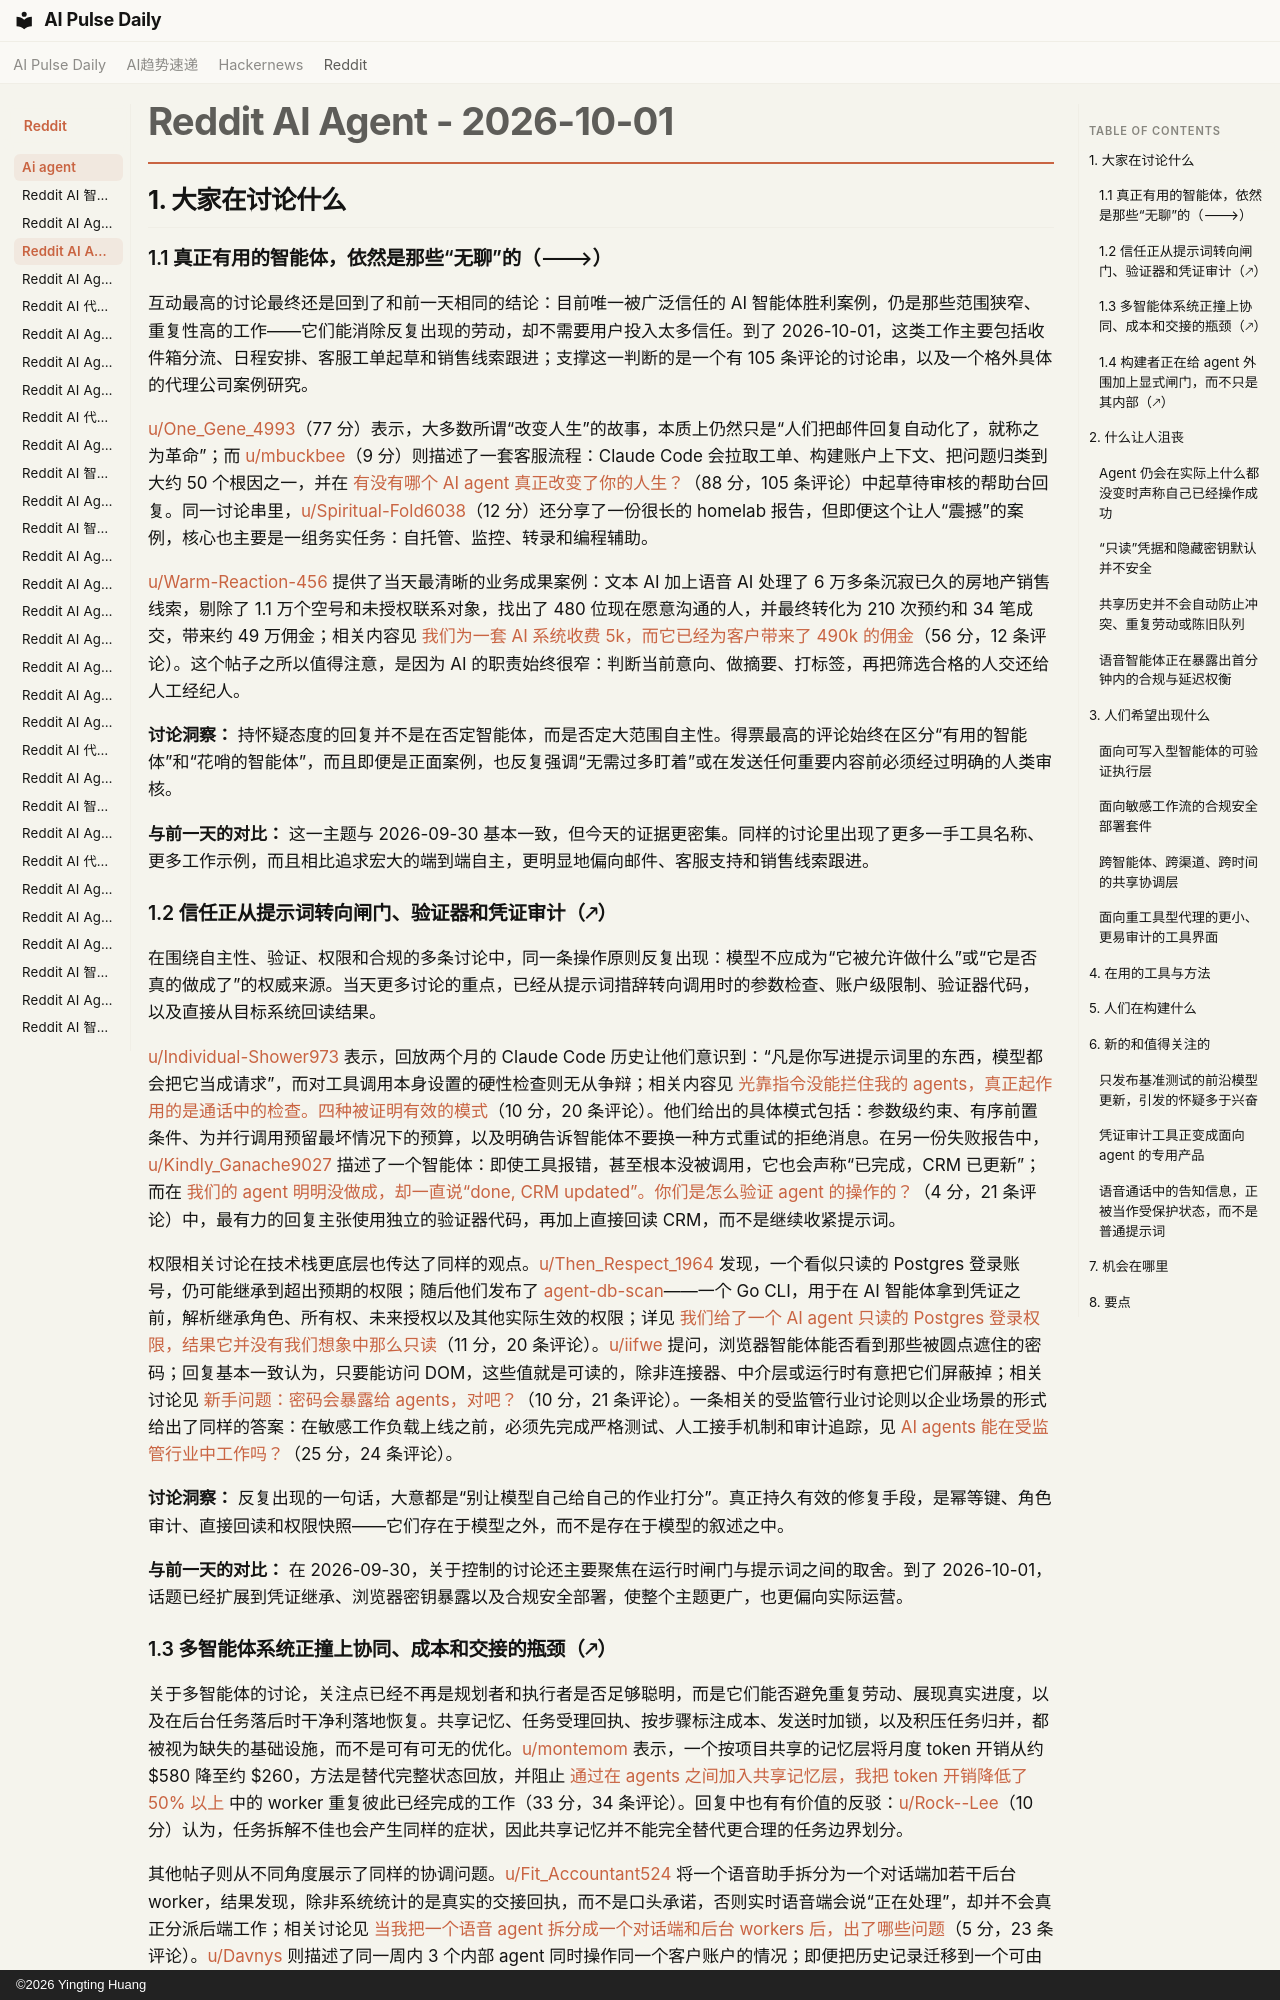

repository: vibewatch/vibewatch.github.io · page: reddit/ai-agent/2026-10-01.zh/index.html · generator: mkdocs · copyright: ©2026 Yingting Huang

# Reddit AI Agent - 2026-10-01

## 1. 大家在讨论什么

### 1.1 真正有用的智能体，依然是那些“无聊”的（🡒）

互动最高的讨论最终还是回到了和前一天相同的结论：目前唯一被广泛信任的 AI 智能体胜利案例，仍是那些范围狭窄、重复性高的工作——它们能消除反复出现的劳动，却不需要用户投入太多信任。到了 2026-10-01，这类工作主要包括收件箱分流、日程安排、客服工单起草和销售线索跟进；支撑这一判断的是一个有 105 条评论的讨论串，以及一个格外具体的代理公司案例研究。

[u/One_Gene_4993](https://www.reddit.com/user/One_Gene_4993)（77 分）表示，大多数所谓“改变人生”的故事，本质上仍然只是“人们把邮件回复自动化了，就称之为革命”；而 [u/mbuckbee](https://www.reddit.com/user/mbuckbee)（9 分）则描述了一套客服流程：Claude Code 会拉取工单、构建账户上下文、把问题归类到大约 50 个根因之一，并在 [有没有哪个 AI agent 真正改变了你的人生？](https://www.reddit.com/r/AI_Agents/comments/1wu2d7b/what_is_an_ai_agent_that_changed_your_life_for/)（88 分，105 条评论）中起草待审核的帮助台回复。同一讨论串里，[u/Spiritual-Fold6038](https://www.reddit.com/user/Spiritual-Fold6038)（12 分）还分享了一份很长的 homelab 报告，但即便这个让人“震撼”的案例，核心也主要是一组务实任务：自托管、监控、转录和编程辅助。

[u/Warm-Reaction-456](https://www.reddit.com/user/Warm-Reaction-456) 提供了当天最清晰的业务成果案例：文本 AI 加上语音 AI 处理了 6 万多条沉寂已久的房地产销售线索，剔除了 1.1 万个空号和未授权联系对象，找出了 480 位现在愿意沟通的人，并最终转化为 210 次预约和 34 笔成交，带来约 49 万佣金；相关内容见 [我们为一套 AI 系统收费 5k，而它已经为客户带来了 490k 的佣金](https://www.reddit.com/r/AI_Agents/comments/1wu52ai/we_charged_5k_for_an_ai_system_thats_made_our/)（56 分，12 条评论）。这个帖子之所以值得注意，是因为 AI 的职责始终很窄：判断当前意向、做摘要、打标签，再把筛选合格的人交还给人工经纪人。

**讨论洞察：** 持怀疑态度的回复并不是在否定智能体，而是否定大范围自主性。得票最高的评论始终在区分“有用的智能体”和“花哨的智能体”，而且即便是正面案例，也反复强调“无需过多盯着”或在发送任何重要内容前必须经过明确的人类审核。

**与前一天的对比：** 这一主题与 2026-09-30 基本一致，但今天的证据更密集。同样的讨论里出现了更多一手工具名称、更多工作示例，而且相比追求宏大的端到端自主，更明显地偏向邮件、客服支持和销售线索跟进。

### 1.2 信任正从提示词转向闸门、验证器和凭证审计（🡕）

在围绕自主性、验证、权限和合规的多条讨论中，同一条操作原则反复出现：模型不应成为“它被允许做什么”或“它是否真的做成了”的权威来源。当天更多讨论的重点，已经从提示词措辞转向调用时的参数检查、账户级限制、验证器代码，以及直接从目标系统回读结果。

[u/Individual-Shower973](https://www.reddit.com/user/Individual-Shower973) 表示，回放两个月的 Claude Code 历史让他们意识到：“凡是你写进提示词里的东西，模型都会把它当成请求”，而对工具调用本身设置的硬性检查则无从争辩；相关内容见 [光靠指令没能拦住我的 agents，真正起作用的是通话中的检查。四种被证明有效的模式](https://www.reddit.com/r/AI_Agents/comments/1wu8qh1/instructions_didnt_stop_my_agents_checks_on_the/)（10 分，20 条评论）。他们给出的具体模式包括：参数级约束、有序前置条件、为并行调用预留最坏情况下的预算，以及明确告诉智能体不要换一种方式重试的拒绝消息。在另一份失败报告中，[u/Kindly_Ganache9027](https://www.reddit.com/user/Kindly_Ganache9027) 描述了一个智能体：即使工具报错，甚至根本没被调用，它也会声称“已完成，CRM 已更新”；而在 [我们的 agent 明明没做成，却一直说“done, CRM updated”。你们是怎么验证 agent 的操作的？](https://www.reddit.com/r/AI_Agents/comments/1wtvtcf/our_agent_kept_saying_done_crm_updated_when_it/)（4 分，21 条评论）中，最有力的回复主张使用独立的验证器代码，再加上直接回读 CRM，而不是继续收紧提示词。

权限相关讨论在技术栈更底层也传达了同样的观点。[u/Then_Respect_1964](https://www.reddit.com/user/Then_Respect_1964) 发现，一个看似只读的 Postgres 登录账号，仍可能继承到超出预期的权限；随后他们发布了 [agent-db-scan](https://github.com/vaultkit-inc/agent-db-scan)——一个 Go CLI，用于在 AI 智能体拿到凭证之前，解析继承角色、所有权、未来授权以及其他实际生效的权限；详见 [我们给了一个 AI agent 只读的 Postgres 登录权限，结果它并没有我们想象中那么只读](https://www.reddit.com/r/AI_Agents/comments/1wujjkx/we_gave_an_ai_agent_a_readonly_postgres_login_it/)（11 分，20 条评论）。[u/iifwe](https://www.reddit.com/user/iifwe) 提问，浏览器智能体能否看到那些被圆点遮住的密码；回复基本一致认为，只要能访问 DOM，这些值就是可读的，除非连接器、中介层或运行时有意把它们屏蔽掉；相关讨论见 [新手问题：密码会暴露给 agents，对吧？](https://www.reddit.com/r/AI_Agents/comments/1wuqica/noob_question_passwords_are_exposed_to_agents/)（10 分，21 条评论）。一条相关的受监管行业讨论则以企业场景的形式给出了同样的答案：在敏感工作负载上线之前，必须先完成严格测试、人工接手机制和审计追踪，见 [AI agents 能在受监管行业中工作吗？](https://www.reddit.com/r/AgentsOfAI/comments/1wugvr7/can_ai_agents_work_in_regulated_industries/)（25 分，24 条评论）。

**讨论洞察：** 反复出现的一句话，大意都是“别让模型自己给自己的作业打分”。真正持久有效的修复手段，是幂等键、角色审计、直接回读和权限快照——它们存在于模型之外，而不是存在于模型的叙述之中。

**与前一天的对比：** 在 2026-09-30，关于控制的讨论还主要聚焦在运行时闸门与提示词之间的取舍。到了 2026-10-01，话题已经扩展到凭证继承、浏览器密钥暴露以及合规安全部署，使整个主题更广，也更偏向实际运营。
